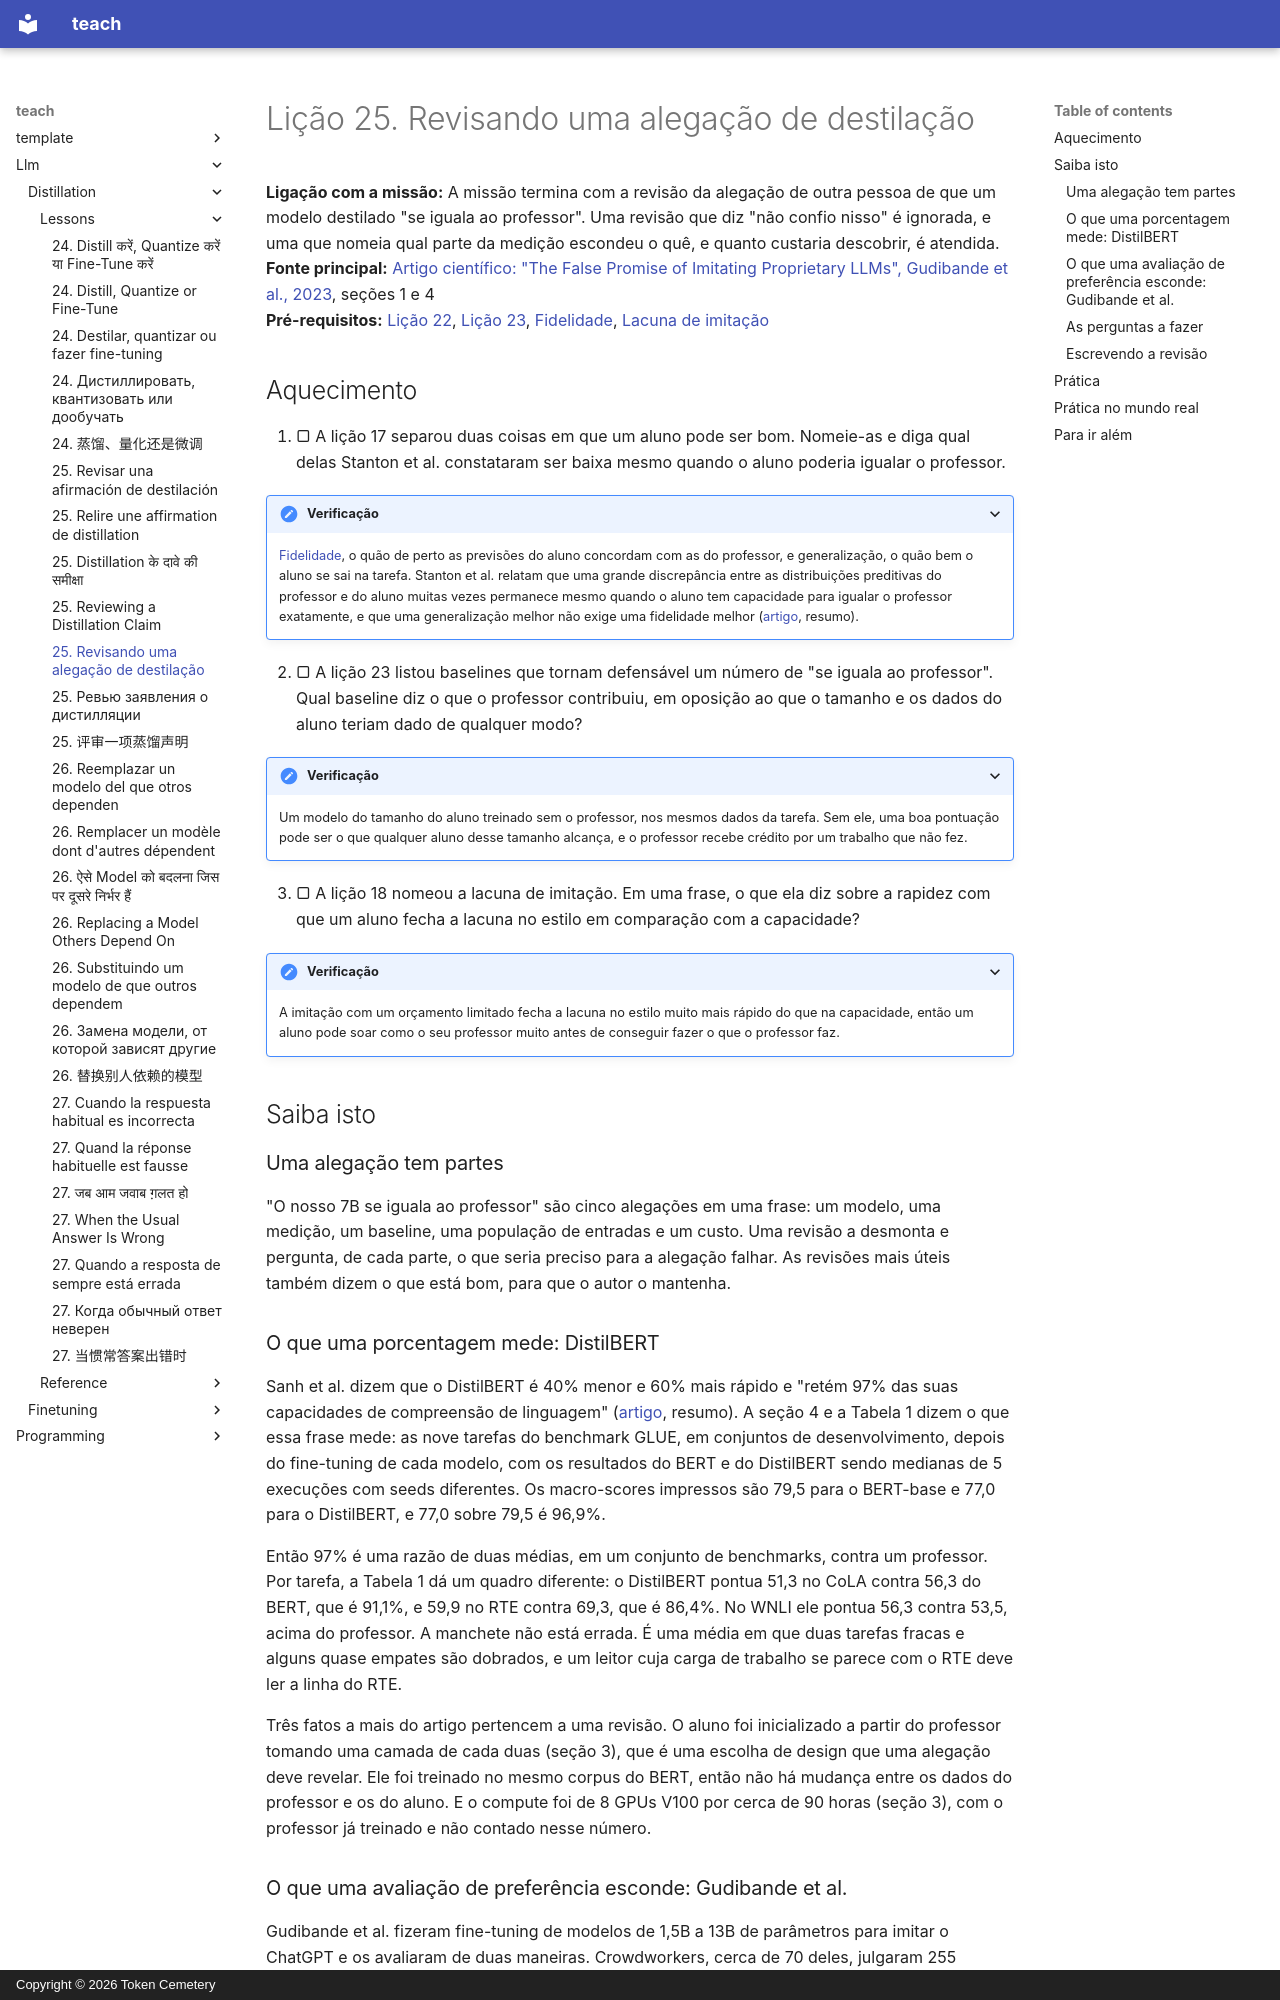

repository: TokenCemetery/teach · page: llm/distillation/lessons/0025-reviewing-a-distillation-claim.pt/index.html · generator: mkdocs · copyright: Copyright © 2026 Token Cemetery

---
title: "25. Revisando uma alegação de destilação"
description: "Revisar \"o nosso modelo pequeno se iguala ao grande\" apontando o que a medição escondeu"
type: lesson
---

# Lição 25. Revisando uma alegação de destilação

**Ligação com a missão:** A missão termina com a revisão da alegação de outra pessoa de que um modelo destilado "se iguala ao professor". Uma revisão que diz "não confio nisso" é ignorada, e uma que nomeia qual parte da medição escondeu o quê, e quanto custaria descobrir, é atendida.
**Fonte principal:** [Artigo científico: "The False Promise of Imitating Proprietary LLMs", Gudibande et al., 2023](https://arxiv.org/abs/2305.15717), seções 1 e 4
**Pré-requisitos:** [Lição 22](0022-student-against-teacher.md), [Lição 23](0023-an-honest-distillation-eval.md), [Fidelidade](../GLOSSARY.md), [Lacuna de imitação](../GLOSSARY.md)

## Aquecimento

1. ▢ A lição 17 separou duas coisas em que um aluno pode ser bom. Nomeie-as e diga qual delas Stanton et al. constataram ser baixa mesmo quando o aluno poderia igualar o professor.

<details markdown="1"><summary>Verificação</summary>

[Fidelidade](../GLOSSARY.md), o quão de perto as previsões do aluno concordam com as do professor, e generalização, o quão bem o aluno se sai na tarefa. Stanton et al. relatam que uma grande discrepância entre as distribuições preditivas do professor e do aluno muitas vezes permanece mesmo quando o aluno tem capacidade para igualar o professor exatamente, e que uma generalização melhor não exige uma fidelidade melhor ([artigo](https://arxiv.org/abs/2106.05945), resumo).

</details>

2. ▢ A lição 23 listou baselines que tornam defensável um número de "se iguala ao professor". Qual baseline diz o que o professor contribuiu, em oposição ao que o tamanho e os dados do aluno teriam dado de qualquer modo?

<details markdown="1"><summary>Verificação</summary>

Um modelo do tamanho do aluno treinado sem o professor, nos mesmos dados da tarefa. Sem ele, uma boa pontuação pode ser o que qualquer aluno desse tamanho alcança, e o professor recebe crédito por um trabalho que não fez.

</details>

3. ▢ A lição 18 nomeou a lacuna de imitação. Em uma frase, o que ela diz sobre a rapidez com que um aluno fecha a lacuna no estilo em comparação com a capacidade?

<details markdown="1"><summary>Verificação</summary>

A imitação com um orçamento limitado fecha a lacuna no estilo muito mais rápido do que na capacidade, então um aluno pode soar como o seu professor muito antes de conseguir fazer o que o professor faz.

</details>

## Saiba isto

### Uma alegação tem partes

"O nosso 7B se iguala ao professor" são cinco alegações em uma frase: um modelo, uma medição, um baseline, uma população de entradas e um custo. Uma revisão a desmonta e pergunta, de cada parte, o que seria preciso para a alegação falhar. As revisões mais úteis também dizem o que está bom, para que o autor o mantenha.

### O que uma porcentagem mede: DistilBERT

Sanh et al. dizem que o DistilBERT é 40% menor e 60% mais rápido e "retém 97% das suas capacidades de compreensão de linguagem" ([artigo](https://arxiv.org/abs/1910.01108), resumo). A seção 4 e a Tabela 1 dizem o que essa frase mede: as nove tarefas do benchmark GLUE, em conjuntos de desenvolvimento, depois do fine-tuning de cada modelo, com os resultados do BERT e do DistilBERT sendo medianas de 5 execuções com seeds diferentes. Os macro-scores impressos são 79,5 para o BERT-base e 77,0 para o DistilBERT, e 77,0 sobre 79,5 é 96,9%.

Então 97% é uma razão de duas médias, em um conjunto de benchmarks, contra um professor. Por tarefa, a Tabela 1 dá um quadro diferente: o DistilBERT pontua 51,3 no CoLA contra 56,3 do BERT, que é 91,1%, e 59,9 no RTE contra 69,3, que é 86,4%. No WNLI ele pontua 56,3 contra 53,5, acima do professor. A manchete não está errada. É uma média em que duas tarefas fracas e alguns quase empates são dobrados, e um leitor cuja carga de trabalho se parece com o RTE deve ler a linha do RTE.

Três fatos a mais do artigo pertencem a uma revisão. O aluno foi inicializado a partir do professor tomando uma camada de cada duas (seção 3), que é uma escolha de design que uma alegação deve revelar. Ele foi treinado no mesmo corpus do BERT, então não há mudança entre os dados do professor e os do aluno. E o compute foi de 8 GPUs V100 por cerca de 90 horas (seção 3), com o professor já treinado e não contado nesse número.
